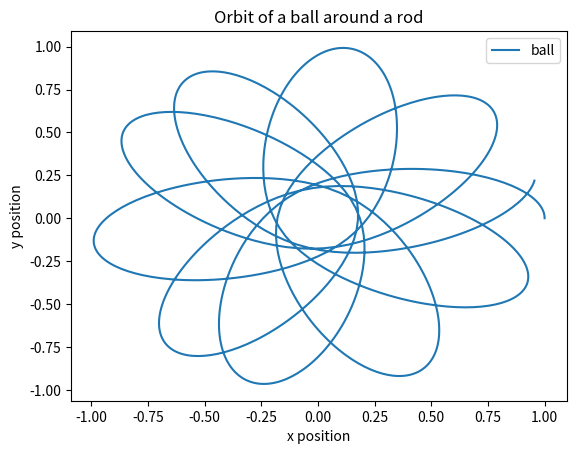

Reproduce this figure in Python.
import numpy as np
import matplotlib.pyplot as plt

'''
This program simulate the situation where a ball is orbiting around a rod due
to solely on gravitational force

pseudo code:
- write out function of force
- run a for-loop, and for each iteration, apply the Runge-Kutta method to get
the x, y position, and store them
- make a plot using x,y position
'''
G = 1
M = 10
L = 2
x_i, y_i = 1, 0  # initial x,y position
vx_i, vy_i = 0, 1  # initial x,y velocity
duration = 10  # total time
dt = 0.01  # time interval between each data point

# following code used textbook code page 345 as reference.
def f(data):
    # this function will return position abd velocity (in order of x velocity,
    # x acceleration, y velocity, y acceleration) of object with given position
    # and velocity using given equations
    x = data[0]
    vx = data[1]
    y = data[2]
    vy = data[3]
    r = (x ** 2 + y ** 2)**0.5
    return np.array([vx, -G * M * x / (r ** 2 * (r ** 2 + L ** 2 / 4)**0.5),
                  vy, -G * M * y / (r ** 2 * (r ** 2 + L ** 2 / 4)**0.5)], float)

time = np.arange(0, duration, dt)
xpoints = []  # stored all the x position
ypoints = []  # stored all the y position
data = np.array([x_i, vx_i, y_i, vy_i], float)
for t in time:
    # each iteration will apply the Runge-Kutta method, and store the updated
    # x,y position
    xpoints.append(data[0])
    ypoints.append(data[2])
    k1 = dt * f(data)
    k2 = dt * f(data + 0.5 * k1)
    k3 = dt * f(data + 0.5 * k2)
    k4 = dt * f(data + k3)
    data += (k1 + 2 * k2 + 2 * k3 + k4) / 6

plt.plot(xpoints, ypoints, label='ball')
plt.xlabel('x position')
plt.ylabel('y position')
plt.title('Orbit of a ball around a rod')
plt.legend()
plt.show()
